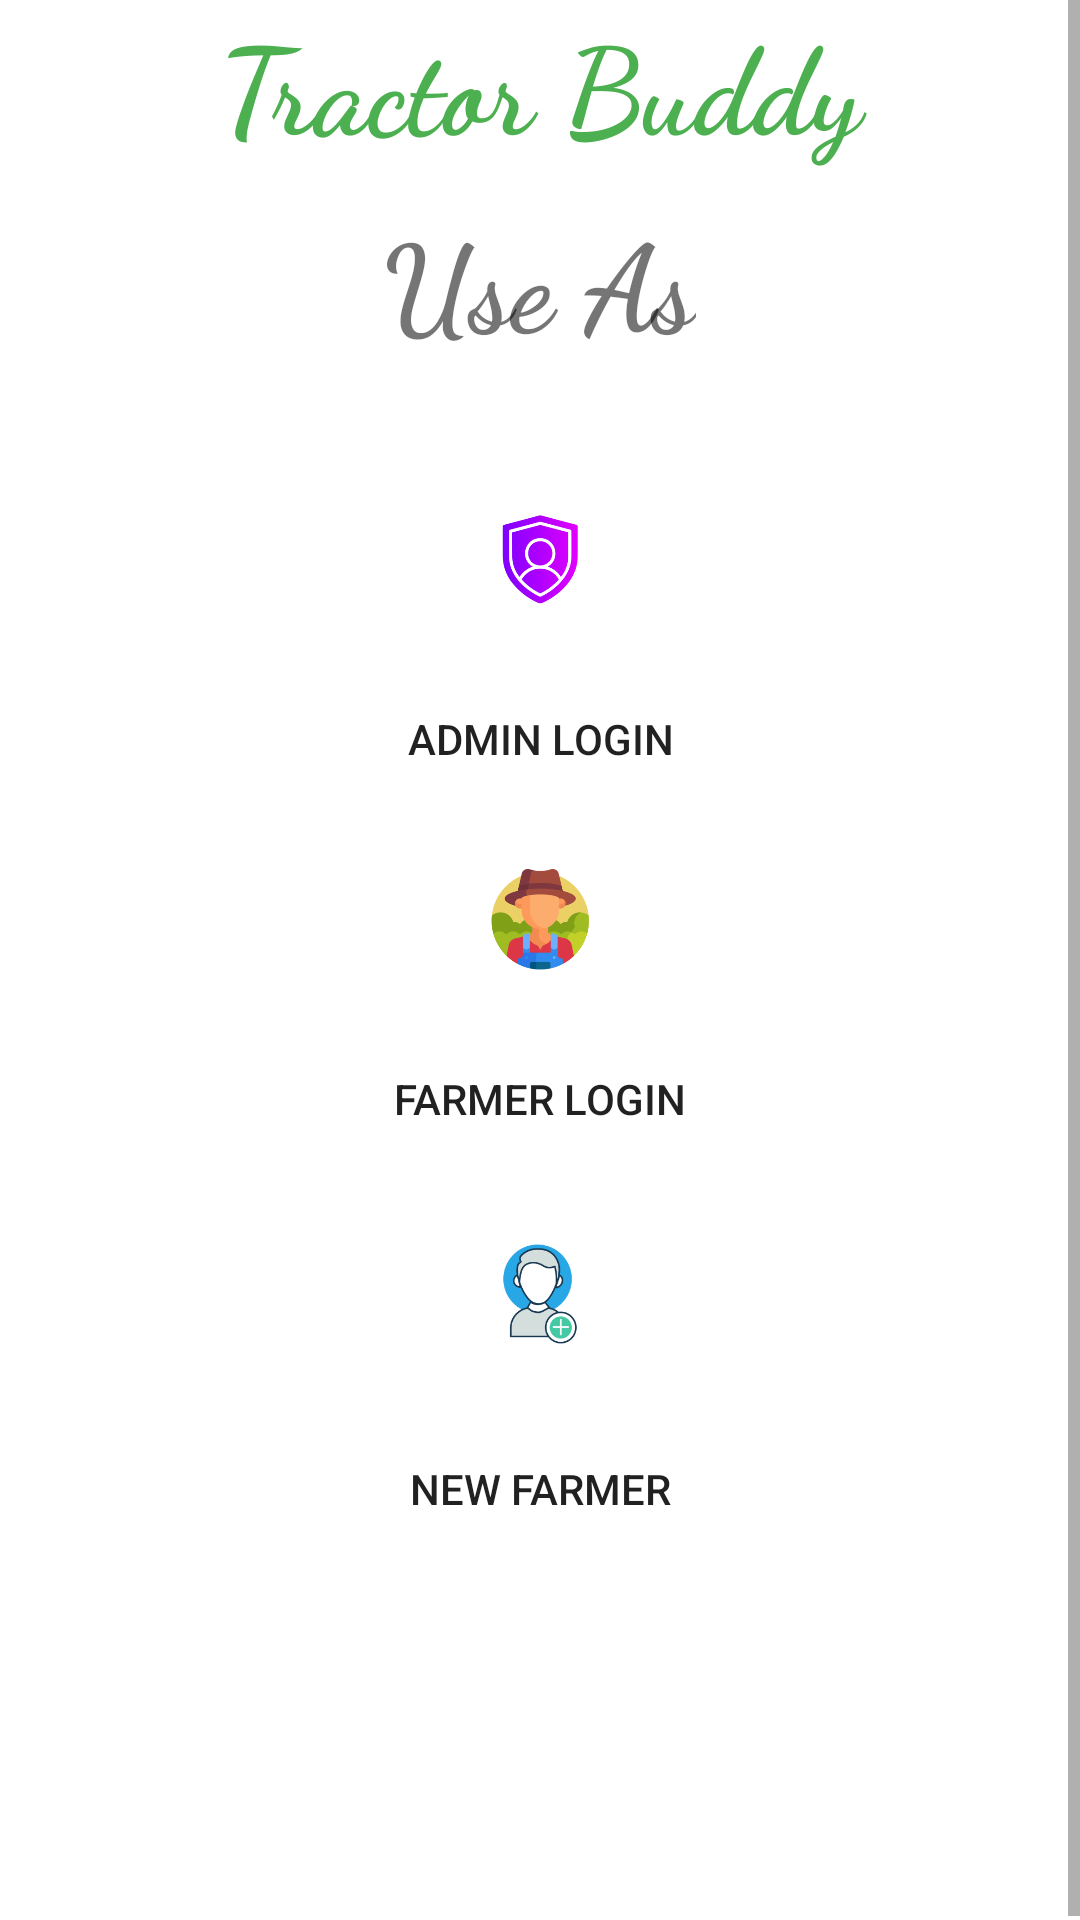

This screen was rendered from an Android layout file. Write that file and the resources it references.
<!-- AndroidManifest.xml: application theme Theme.TractorBuddy_App -->
<!-- res/layout/activity_app_main.xml -->
<?xml version="1.0" encoding="utf-8"?>
<RelativeLayout xmlns:android="http://schemas.android.com/apk/res/android"
    xmlns:app="http://schemas.android.com/apk/res-auto"
    xmlns:tools="http://schemas.android.com/tools"
    android:layout_width="match_parent"
    android:layout_height="match_parent"
    tools:context=".AppMainActivity">

    <ScrollView
        android:layout_width="match_parent"
        android:layout_height="match_parent">
        <LinearLayout
            android:layout_width="match_parent"
            android:layout_height="800dp"
            android:orientation="vertical">
            <TextView
                android:layout_width="match_parent"
                android:layout_height="wrap_content"
                android:layout_gravity="center_vertical|center_horizontal"
                android:textAlignment="center"
                android:fontFamily="cursive"
                android:gravity="center"
                android:textColor="@color/green"
                android:textSize="40sp"
                android:textStyle="bold"
                android:text="Tractor Buddy" />

            <TextView
                android:id="@+id/textView"
                android:layout_width="wrap_content"
                android:layout_height="wrap_content"
                android:layout_marginTop="10dp"
                android:fontFamily="cursive"
                android:textStyle="bold"
                android:textSize="40dp"
                android:layout_centerHorizontal="true"
                android:layout_gravity="center_horizontal"
                android:text="Use As" />
            <ImageView
                android:layout_width="match_parent"
                android:layout_height="50dp"
                android:layout_marginTop="40dp"
                app:srcCompat="@mipmap/admin_foreground"
                tools:layout_editor_absoluteX="0dp"
                tools:layout_editor_absoluteY="0dp"/>

            <Button
                android:id="@+id/adminLoginBtn"
                android:layout_width="match_parent"
                android:layout_height="50dp"
                android:layout_marginStart="10dp"
                android:layout_marginLeft="50dp"
                android:layout_marginTop="10dp"
                android:layout_marginEnd="10dp"
                android:layout_marginBottom="10dp"
                android:background="@drawable/shapesignin"
                android:shadowColor="@android:color/transparent"
                android:text="Admin Login" />
            <ImageView
                android:layout_width="match_parent"
                android:layout_height="50dp"
                app:srcCompat="@mipmap/farmerimg_foreground"
                tools:layout_editor_absoluteX="0dp"
                tools:layout_editor_absoluteY="0dp"/>

            <Button
                android:id="@+id/farmerLoginBtn"
                android:layout_width="match_parent"
                android:layout_height="50dp"
                android:layout_marginStart="10dp"
                android:layout_marginLeft="50dp"
                android:layout_marginTop="10dp"
                android:layout_marginEnd="10dp"
                android:layout_marginBottom="10dp"
                android:background="@drawable/shapesignin"
                android:shadowColor="@android:color/transparent"
                android:text="Farmer Login" />
            <ImageView
                android:layout_width="match_parent"
                android:layout_height="60dp"
                app:srcCompat="@mipmap/newuser_foreground"
                tools:layout_editor_absoluteX="0dp"
                tools:layout_editor_absoluteY="0dp"/>

            <Button
                android:id="@+id/newFarmerBtn"
                android:layout_width="match_parent"
                android:layout_height="50dp"
                android:layout_marginStart="10dp"
                android:layout_marginLeft="50dp"
                android:layout_marginTop="10dp"
                android:layout_marginEnd="10dp"
                android:layout_marginBottom="10dp"
                android:background="@drawable/shapesignin"
                android:shadowColor="@android:color/transparent"
                android:text="New Farmer" />

            <Button
                android:id="@+id/logoutBtn"
                android:layout_width="match_parent"
                android:layout_height="50dp"
                android:layout_marginStart="10dp"
                android:layout_marginLeft="50dp"
                android:layout_marginTop="50dp"
                android:layout_marginEnd="10dp"
                android:layout_marginBottom="10dp"
                android:background="@drawable/shapesignup"
                android:shadowColor="@android:color/transparent"
                android:text="Exit"
                android:textColor="@color/white" />
        </LinearLayout>
    </ScrollView>

</RelativeLayout>
<!-- resources referenced by this layout -->
<resources>
  <color name="green">#4CAF50</color>
  <color name="white">#FFFFFFFF</color>
  <!-- mipmap admin_foreground: webp bitmap (mipmap-hdpi, 3516 bytes) -->
  <!-- mipmap farmerimg_foreground: webp bitmap (mipmap-hdpi, 5380 bytes) -->
  <!-- mipmap newuser_foreground: webp bitmap (mipmap-hdpi, 3960 bytes) -->
  <style name="Theme.TractorBuddy_App" parent="Theme.MaterialComponents.DayNight.NoActionBar">
          
          <item name="colorPrimary">@color/purple_500</item>
          <item name="colorPrimaryVariant">@color/purple_700</item>
          <item name="colorOnPrimary">@color/white</item>
          
          <item name="colorSecondary">@color/teal_200</item>
          <item name="colorSecondaryVariant">@color/teal_700</item>
          <item name="colorOnSecondary">@color/black</item>
          
          <item name="android:statusBarColor" tools:targetApi="l">?attr/colorPrimaryVariant</item>
          
      </style>
  <color name="purple_500">#FF6200EE</color>
  <color name="purple_700">#FF3700B3</color>
  <color name="teal_200">#FF03DAC5</color>
  <color name="teal_700">#FF018786</color>
  <color name="black">#FF000000</color>
</resources>
